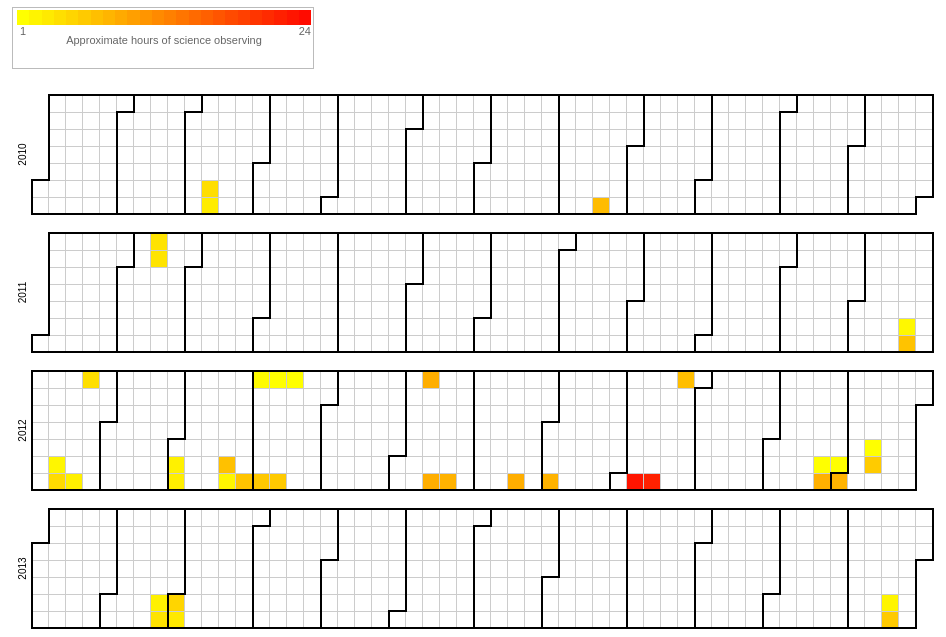
D3 v3 page, settled after 360 driven frames (6 s of simulated time); the page loaded 1 data file(s).



var width = 960,
    height = 136,
    cellSize = 17; // cell size

var day = d3.time.format("%w"),
    week = d3.time.format("%U"),
    percent = d3.format(".1%"),
    format = d3.time.format("%Y-%m-%d");

var color = d3.scale.linear()
            .domain([1, 24])
            .range(["yellow", "red"]);

var svg = d3.select("body").selectAll("svg")
    .data(d3.range(2010, 2014))
  .enter().append("svg")
    .attr("width", width)
    .attr("height", height)
  .append("g")
    .attr("transform", "translate(" + ((width - cellSize * 53) / 2) + "," + (height - cellSize * 7 - 1) + ")");

svg.append("text")
    .attr("transform", "translate(-6," + cellSize * 3.5 + ")rotate(-90)")
    .style("text-anchor", "middle")
    .text(function(d) { return d; });

var rect = svg.selectAll(".day")
    .data(function(d) { return d3.time.days(new Date(d, 0, 1), new Date(d + 1, 0, 1)); })
  .enter().append("rect")
    .attr("class", "day")
    .attr("width", cellSize)
    .attr("height", cellSize)
    .attr("x", function(d) { return week(d) * cellSize; })
    .attr("y", function(d) { return day(d) * cellSize; })
    .datum(format);

rect.append("title")
    .text(function(d) { return d; });

svg.selectAll(".month")
    .data(function(d) { return d3.time.months(new Date(d, 0, 1), new Date(d + 1, 0, 1)); })
  .enter().append("path")
    .attr("class", "month")
    .attr("d", monthPath);

d3.csv("CarlMelis.csv", function(error, csv) {
  var data = d3.nest()
    .key(function(d) { return d.Date; })
    .rollup(function(d) { return d[0].Time; })
    .map(csv);
  rect.filter(function(d) { return d in data; })
      .style("fill", function(d) { return color(data[d]); })
      .attr("class", function(d) { return "day"; })
    .select("title")
      .text(function(d) { return d + ": " + Math.round(data[d]) + " hour(s)"; });
});

function monthPath(t0) {
  // console.log(t0);
  var t1 = new Date(t0.getFullYear(), t0.getMonth() + 1, 0),
      d0 = +day(t0), w0 = +week(t0),
      d1 = +day(t1), w1 = +week(t1);
  return "M" + (w0 + 1) * cellSize + "," + d0 * cellSize
      + "H" + w0 * cellSize + "V" + 7 * cellSize
      + "H" + w1 * cellSize + "V" + (d1 + 1) * cellSize
      + "H" + (w1 + 1) * cellSize + "V" + 0
      + "H" + (w0 + 1) * cellSize + "Z";
}

d3.select(self.frameElement).style("height", "2910px");

colorlegend("#mylegend", color, "linear", {title: "Approximate hours of science observing", boxHeight: 15, boxWidth: 30});


// ── colorlegend.js
/*jshint browser:true, indent:2, globalstrict: true, laxcomma: true, laxbreak: true */
/*global d3:true */

/*
 * colorlegend
 *
 * This script can be used to draw a color legend for a 
 * [d3.js scale](https://github.com/mbostock/d3/wiki/Scales) 
 * on a specified html div element. 
 * [d3.js](http://mbostock.github.com/d3/) is required.
 *
 */

'use strict';

var colorlegend = function (target, scale, type, options) {

  var scaleTypes = ['linear', 'quantile', 'ordinal']
    , found = false
    , opts = options || {}
    , boxWidth = opts.boxWidth || 20        // width of each box (int)
    , boxHeight = opts.boxHeight || 20      // height of each box (int)
    , title = opts.title || null            // draw title (string)
    , fill = opts.fill || false             // fill the element (boolean)
    , linearBoxes = opts.linearBoxes || 24   // number of boxes for linear scales (int)
    , htmlElement = document.getElementById(target.substring(0, 1) === '#' ? target.substring(1, target.length) : target)  // target container element - strip the prefix #
    , w = htmlElement.offsetWidth           // width of container element
    , h = htmlElement.offsetHeight          // height of container element
    , colors = []
    , padding = [2, 4, 10, 4]               // top, right, bottom, left
    , boxSpacing = type === 'ordinal' ? 3 : 0 // spacing between boxes
    , titlePadding = title ? 11 : 0
    , domain = scale.domain()
    , range = scale.range()    
    , i = 0;

  // check for valid input - 'quantize' not included
  for (i = 0 ; i < scaleTypes.length ; i++) {
    if (scaleTypes[i] === type) {
      found = true;
      break;
    }
  }
  if (! found)
    throw new Error('Scale type, ' + type + ', is not suported.');

  
  // setup the colors to use
  if (type === 'quantile') {
    colors = range;
  }
  else if (type === 'ordinal') {
    for (i = 0 ; i < domain.length ; i++) {
      colors[i] = range[i];
    }
  }
  else if (type === 'linear') {
    var min = domain[0];
    var max = domain[domain.length - 1];
    for (i = 0; i < linearBoxes ; i++) {
      colors[i] = scale(min + i * ((max - min) / linearBoxes));
    }
  }
  
  // check the width and height and adjust if necessary to fit in the element
  // use the range if quantile
  if (fill || w < (boxWidth + boxSpacing) * colors.length + padding[1] + padding[3]) {
    boxWidth = (w - padding[1] - padding[3] - (boxSpacing * colors.length)) / colors.length;
  }
  if (fill || h < boxHeight + padding[0] + padding[2] + titlePadding) {  
    boxHeight = h - padding[0] - padding[2] - titlePadding;    
  }
  
  // set up the legend graphics context
  var legend = d3.select(target)
    .append('svg')
      .attr('width', w)
      .attr('height', h)
    .append('g')
      .attr('class', 'colorlegend')
      .attr('transform', 'translate(' + padding[3] + ',' + padding[0] + ')')
      .style('font-size', '11px')
      .style('fill', '#666');
      
  var legendBoxes = legend.selectAll('g.legend')
      .data(colors)
    .enter().append('g');

  // value labels
  legendBoxes.append('text')
      .attr('class', 'colorlegend-labels')
      .attr('dy', '.71em')
      .attr('x', function (d, i) {
        return i * (boxWidth + boxSpacing) + (type !== 'ordinal' ? (boxWidth / 2) : 0);
      })
      .attr('y', function () {
        return boxHeight + 2;
      })
      .style('text-anchor', function () {
        return type === 'ordinal' ? 'start' : 'middle';
      })
      .style('pointer-events', 'none')
      .text(function (d, i) {
        // show label for all ordinal values
        if (type === 'ordinal') {
          return domain[i];
        }
        // show only the first and last for others
        else {
          if (i === 0)
            return domain[0];
          if (i === colors.length - 1) 
            return domain[domain.length - 1];
        }
      });

  // the colors, each color is drawn as a rectangle
  legendBoxes.append('rect')
      .attr('x', function (d, i) { 
        return i * (boxWidth + boxSpacing);
      })
      .attr('width', boxWidth)
      .attr('height', boxHeight)
      .style('fill', function (d, i) { return colors[i]; });
  
  // show a title in center of legend (bottom)
  if (title) {
    legend.append('text')
        .attr('class', 'colorlegend-title')
        .attr('x', (colors.length * (boxWidth / 2)))
        .attr('y', boxHeight + titlePadding)
        .attr('dy', '.71em')
        .style('text-anchor', 'middle')
        .style('pointer-events', 'none')
        .text(title);
  }
    
  return this;
};


### data: CarlMelis.csv
Date, Time
2010-03-12, 3.996
2010-03-13, 2.698
2010-08-21, 7.071
2011-02-13, 3.562
2011-02-14, 3.436
2011-12-23, 1.656
2011-12-24, 6.45
2012-01-13, 1.776
2012-01-14, 4.283
2012-01-21, 2.33
2012-01-22, 3.853
2012-03-02, 2.23
2012-03-03, 2.52
2012-03-23, 6.555
2012-03-24, 1.837
2012-03-31, 6.356
2012-04-01, 1.357
2012-04-07, 5.937
2012-04-08, 0.7878
2012-04-14, 5.796
2012-04-15, 0.4931
2012-06-10, 8.32
2012-06-16, 8.348
2012-06-23, 7.945
2012-07-21, 8.283
2012-08-04, 7.884
2012-09-08, 22.24
2012-09-15, 21.02
2012-09-23, 6.883
2012-11-23, 0.2494
2012-11-24, 8.012
2012-11-30, 0.8458
2012-12-01, 7.867
2012-12-13, 1.04
2012-12-14, 5.677
2013-02-22, 2.275
2013-02-23, 3.548
2013-03-01, 4.83
2013-03-02, 2.972
2013-12-20, 1.941
2013-12-21, 5.79